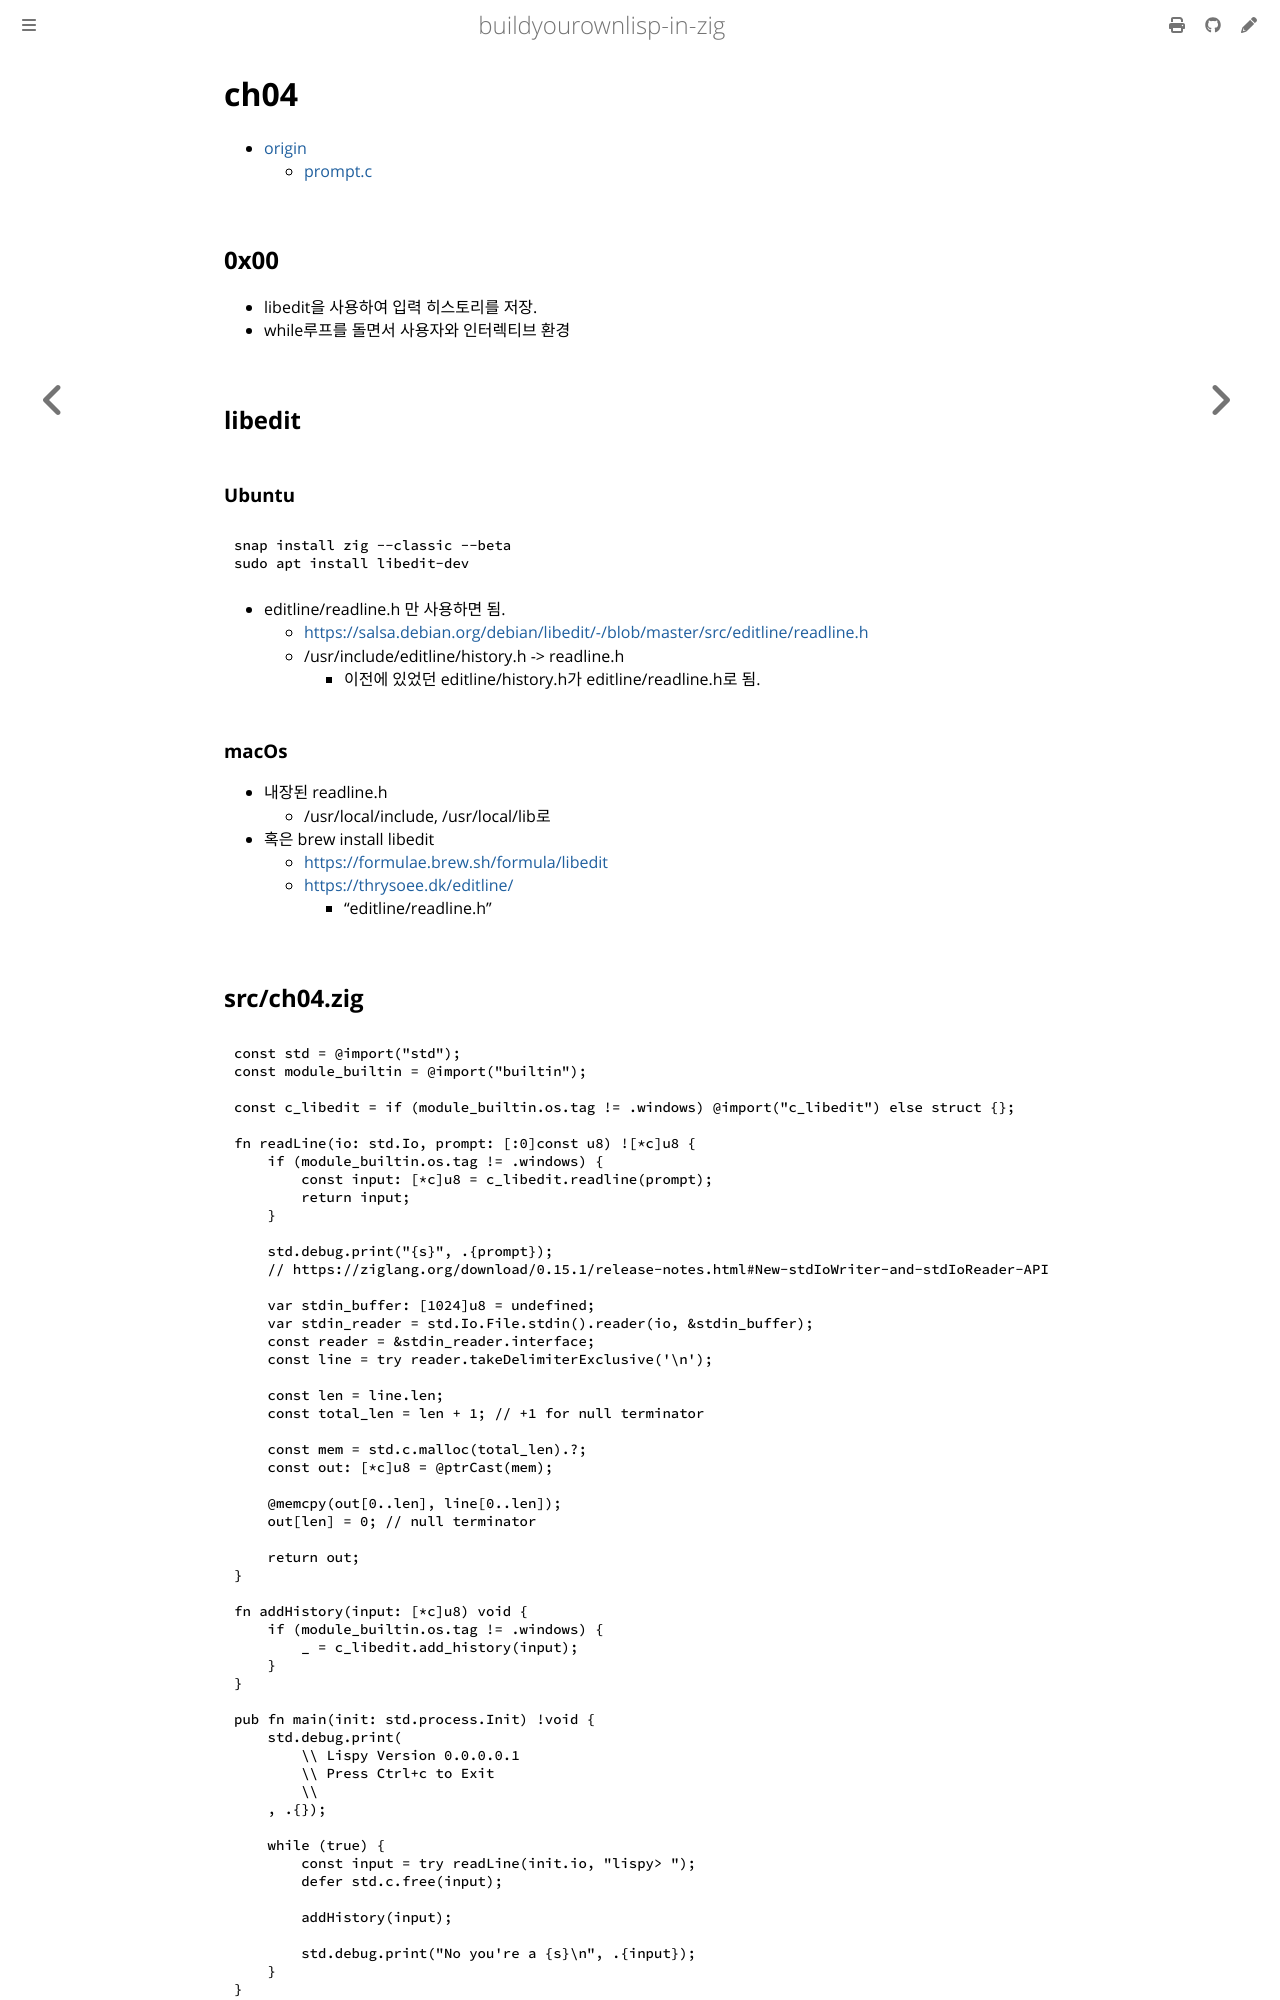

repository: netpyoung/buildyourownlisp-in-zig · page: ch04.html · generator: mdbook

# ch04

- [origin](https://www.buildyourownlisp.com/chapter4_interactive_prompt)
  - [prompt.c](https://github.com/orangeduck/BuildYourOwnLisp/blob/master/src/prompt.c)

## 0x00

- libedit을 사용하여 입력 히스토리를 저장.
- while루프를 돌면서 사용자와 인터렉티브 환경

## libedit
